pico-8 play session: hold ← + tap ❎

[t = 1 s] hold ← ~1s, tap ❎ ~2×
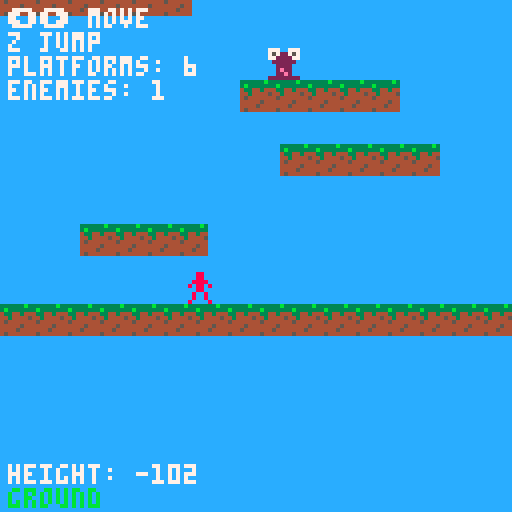
[t = 2 s] hold ← ~2s, tap ❎ ~4×
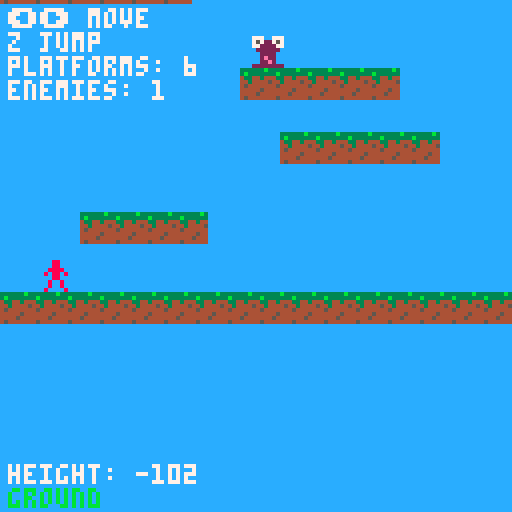
[t = 6 s] hold ← ~6s, tap ❎ ~10×
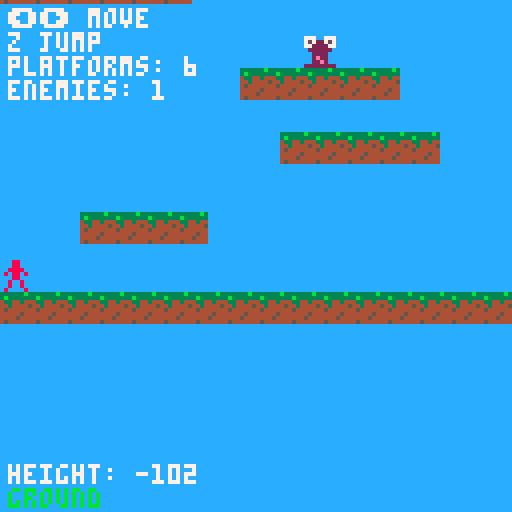

pico-8 cartridge
version 42
__lua__
-- plataform game
-- jump to up

-- game variables
player = {
	x = 60,
	y = 100,
	w = 8,
	h = 8,
	dx = 0,
	dy = 0,
	grounded = false,
	jump_power = -4,
	speed = 2,
	sprite = 0,
}

-- variables of physics
gravity = 0.3
friction = 0.7

-- plataforms
plataforms = {
 {x=0, y=110, w=125, h=8, sprite=63},
 {x=20, y=90, w=32, h=8, sprite=63},
 {x=70, y=70, w=40, h=8, sprite=63},
}

-- enemies
enemies = {}
enemy_spawn_chance = 0.3 -- probability that an enemy appears on a platform
enemy_speed = 0.5 -- enemy's movement speed

-- plataform generation
highest_platform_y = 70 -- height of the highest platform
generation_distance = 50 -- distance to generate new platforms
platform_spacing = 15 -- vertical spacing between platforms
platform_spacing_x = 90 -- horizontal spacing between platforms (0-100)
max_platforms = 20 -- maximum number of platforms in memory

-- camera
cam_y = 0

function generate_platforms()
	-- generate platforms when the player approaches the upper limit
	while player.y < highest_platform_y + generation_distance do
		-- create new platform
		local new_platform = {
			x = rnd(platform_spacing_x),  -- position x random (0-100)
			y = highest_platform_y - platform_spacing - rnd(10), -- altura con variaciれはn
			w = 20 + rnd(40), -- random width between 20-60
			h = 8,
			sprite = 63
		}
		
		-- ensure that the platform is within the limits
		if new_platform.x + new_platform.w > 128 then
			new_platform.x = 128 - new_platform.w
		end
		
		-- add platform to array
		add(plataforms, new_platform)
		
		-- possibility of generating enemy on this platform
		if rnd() < enemy_spawn_chance and new_platform.w >= 16 then
			create_enemy(new_platform)
		end
		
		-- update higher height
		highest_platform_y = new_platform.y
	end
end

function create_enemy(platform)
	local enemy = {
		x = platform.x + rnd(platform.w - 8),
		y = platform.y - 8,
		w = 8,
		h = 8,
		dx = (rnd() > 0.5) and enemy_speed or -enemy_speed, -- random direction
		sprite = 16, -- enemy sprite
		platform = platform, -- reference to the platform
		alive = true
	}
	add(enemies, enemy)
end

function cleanup_platforms()
	-- delete platforms that are very down to save memory
	local cutoff_y = player.y + 200
	
	for i = #plataforms, 1, -1 do
		if plataforms[i].y > cutoff_y then
			del(plataforms, plataforms[i])
		end
	end
	
	-- limit total number of platforms
	while #plataforms > max_platforms do
		-- eliminate the lowest platform
		local lowest_platform = plataforms[1]
		local lowest_index = 1
		
		for i = 2, #plataforms do
			if plataforms[i].y > lowest_platform.y then
				lowest_platform = plataforms[i]
				lowest_index = i
			end
		end
		
		del(plataforms, lowest_platform)
	end
end

function cleanup_enemies_for_platform(platform)
	-- eliminate enemies that are on this platform
	for i = #enemies, 1, -1 do
		if enemies[i].platform == platform then
			del(enemies, enemies[i])
		end
	end
end

function update_enemies()
	for enemy in all(enemies) do
		if enemy.alive then
			-- move enemy
			enemy.x = enemy.x + enemy.dx
			
			-- check platform limits
			if enemy.x <= enemy.platform.x then
				enemy.x = enemy.platform.x
				enemy.dx = -enemy.dx -- change direction
			elseif enemy.x + enemy.w >= enemy.platform.x + enemy.platform.w then
				enemy.x = enemy.platform.x + enemy.platform.w - enemy.w
				enemy.dx = -enemy.dx -- change direction
			end
			
			-- check collision with player
			if player.x < enemy.x + enemy.w and
						player.x + player.w > enemy.x and
						player.y < enemy.y + enemy.h and
						player.y + player.h > enemy.y then
				
				-- the player plays the enemy - restart game
				player.x = 60
				player.y = 100
				player.dx = 0
				player.dy = 0
				-- opcional: eliminate all enemies
				-- enemies = {}
			end
		end
	end
end

function _init()
	-- start basics sprites
	-- initialize random seed
	srand(stat(0))
end

function _update()
	--input of game
	if btn(0) then --left
		player.dx = -player.speed
	elseif btn(1) then --rigth
		player.dx = player.speed
	else
		player.dx = player.dx * friction	
	end

	-- jump
	if btnp(4) and player.grounded then
		player.dy = player.jump_power
		player.grounded = false
	end

	-- apply gravity
	player.dy = player.dy + gravity
	
	-- move player
	player.x = player.x +player.dx
	player.y = player.y +player.dy
	
	-- horizontal limit
	if player.x < 0 then player.x = 0 end
	if player.x > 120 then player.x = 120 end
	
	-- colisions with plataforms
	player.grounded = false
	
	for p in all(plataforms) do
		if player.x < p.x + p.w and
					player.x + player.w > p.x and
					player.y < p.y + p.h and
					player.y + player.h > p.y then
	
			-- collitions up
			if player.dy > 0 and player.y < p.y then
						player.y = p.y - player.h 
						player.dy = 0
						player.grounded = true
			end
		end
	end
	
	-- update camera
	target_cam_y = player.y - 64
	cam_y = cam_y + (target_cam_y - cam_y) * 0.1
	
	-- generate new plataforms
	generate_platforms()
	
	-- update enemies
	update_enemies()
	
	-- clean up lod plataforms
	cleanup_platforms()
	
	--limit down (restar if fall)
	if player.y > cam_y + 150 then
		player.x = 60
		player.y = 100
		player.dx = 0
		player.dy = 0
	end
end

function _draw()
	cls(12) -- celeste color
	
	-- apply camera
	camera(0, cam_y)
	
	-- draw plataforms
	for p in all(plataforms) do
	
		local tiles_x = ceil(p.w/8)
		local tiles_y = ceil(p.h/8)
		
		for tx = 0, tiles_x - 1 do
			for ty = 0, tiles_y - 1 do
				spr(p.sprite, p.x + tx * 8, p.y + ty * 8)
			end
		end
	end
	
	-- draw player
	spr(player.sprite, player.x, player.y)
	
	-- draw enemies
	for enemy in all(enemies) do
		if enemy.alive then
			spr(enemy.sprite, enemy.x, enemy.y)
		end
	end

	-- reset camera for ui
	camera()
	
	-- instructions
	print("⬅️➡️ move", 2, 2, 7)
	print("z jump", 2, 8, 7)
	print("height: " .. flr(-player.y), 2, 116,7)
	print("platforms: " .. #plataforms, 2, 14, 7)
 print("enemies: " .. #enemies, 2, 20, 7)

	-- jump indicator
	if player.grounded then
		print("ground", 2, 122, 11)
	else
		print("air", 2, 122, 8)
	end
end
__gfx__
00088000000000000000000000000000000000000000000000000000000000000000000000000000000000000000000000000000000000000000000000000000
00088000000000000000000000000000000000000000000000000000000000000000000000000000000000000000000000000000000000000000000000000000
00888800000000000000000000000000000000000000000000000000000000000000000000000000000000000000000000000000000000000000000000000000
08088080000000000000000000000000000000000000000000000000000000000000000000000000000000000000000000000000000000000000000000000000
00088000000000000000000000000000000000000000000000000000000000000000000000000000000000000000000000000000000000000000000000000000
00800800000000000000000000000000000000000000000000000000000000000000000000000000000000000000000000000000000000000000000000000000
00800800000000000000000000000000000000000000000000000000000000000000000000000000000000000000000000000000000000000000000000000000
08000080000000000000000000000000000000000000000000000000000000000000000000000000000000000000000000000000000000000000000000000000
77700777000000000000000000000000000000000000000000000000000000000000000000000000000000000000000000000000000000000000000000000000
75722757000000000000000000000000000000000000000000000000000000000000000000000000000000000000000000000000000000000000000000000000
77222277000000000000000000000000000000000000000000000000000000000000000000000000000000000000000000000000000000000000000000000000
02222220000000000000000000000000000000000000000000000000000000000000000000000000000000000000000000000000000000000000000000000000
00222200000000000000000000000000000000000000000000000000000000000000000000000000000000000000000000000000000000000000000000000000
002e2200000000000000000000000000000000000000000000000000000000000000000000000000000000000000000000000000000000000000000000000000
0022e200000000000000000000000000000000000000000000000000000000000000000000000000000000000000000000000000000000000000000000000000
22222222000000000000000000000000000000000000000000000000000000000000000000000000000000000000000000000000000000000000000000000000
00000000000000000000000000000000000000000000000000000000000000000000000000000000000000000000000000000000000000000000000000000000
00000000000000000000000000000000000000000000000000000000000000000000000000000000000000000000000000000000000000000000000000000000
00000000000000000000000000000000000000000000000000000000000000000000000000000000000000000000000000000000000000000000000000000000
00000000000000000000000000000000000000000000000000000000000000000000000000000000000000000000000000000000000000000000000000000000
00000000000000000000000000000000000000000000000000000000000000000000000000000000000000000000000000000000000000000000000000000000
00000000000000000000000000000000000000000000000000000000000000000000000000000000000000000000000000000000000000000000000000000000
00000000000000000000000000000000000000000000000000000000000000000000000000000000000000000000000000000000000000000000000000000000
00000000000000000000000000000000000000000000000000000000000000000000000000000000000000000000000000000000000000000000000000000000
000000000000000000000000000000000000000000000000000000000000000000000000000000000000000000000000000000000000000000000000333333b3
0000000000000000000000000000000000000000000000000000000000000000000000000000000000000000000000000000000000000000000000003b333333
00000000000000000000000000000000000000000000000000000000000000000000000000000000000000000000000000000000000000000000000043344344
00000000000000000000000000000000000000000000000000000000000000000000000000000000000000000000000000000000000000000000000044344445
00000000000000000000000000000000000000000000000000000000000000000000000000000000000000000000000000000000000000000000000045444444
00000000000000000000000000000000000000000000000000000000000000000000000000000000000000000000000000000000000000000000000044444544
00000000000000000000000000000000000000000000000000000000000000000000000000000000000000000000000000000000000000000000000044445444
00000000000000000000000000000000000000000000000000000000000000000000000000000000000000000000000000000000000000000000000045444444
